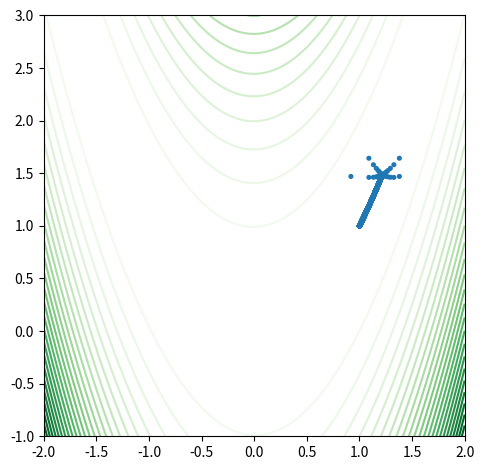

Here is the Python script that generated this plot:
# -*- coding: utf-8 -*-
import sys
import numpy as np
import matplotlib.pyplot as plt


def f(x):
    return 50*(x[1]-x[0]**2)**2+(1-x[0])**2

def gradf(x, eps):
    grad = []
    for i in range(len(x)):
        epsilon = np.zeros(len(x))
        epsilon[i] = eps
        
        
        grad.append((f(x + epsilon) - f(x - epsilon))/(2*eps))
    return grad    
    
dokladnosc = 0.00000001
delta = 0.004    
eps = 0.00001
p = np.random.uniform(-1, 2, 2)
#p = np.array([1.5,1.5])
print(p)

x = []
y = []
z = []


i = 0

while True:
    x.append(p[0])
    y.append(p[1])
    z.append(7)
    grad = gradf(p, eps)
    p[i%2] = p[i%2] - grad[i%2] * delta
    i = i + 1
    if abs(np.array(grad)).sum() < dokladnosc:
        break
    
print("liczba krokow: ",i)
print(p)








# interpolate onto a 100x100 regular grid
d = 2
X, Y = np.mgrid[-d:d:100j, -d+1:d+1:100j]
Z = f(np.array([X.ravel(), Y.ravel()])).reshape(X.shape)
fig, ax = plt.subplots(1, 1)
ax.set_aspect('equal')
m = ax.contour(X, Y, Z, 30, cmap=plt.cm.Greens)
ax.scatter(x, y, s=z)#, s=60, cmap=m.cmap, vmin=m.vmin, vmax=m.vmax)
fig.tight_layout()
plt.show()